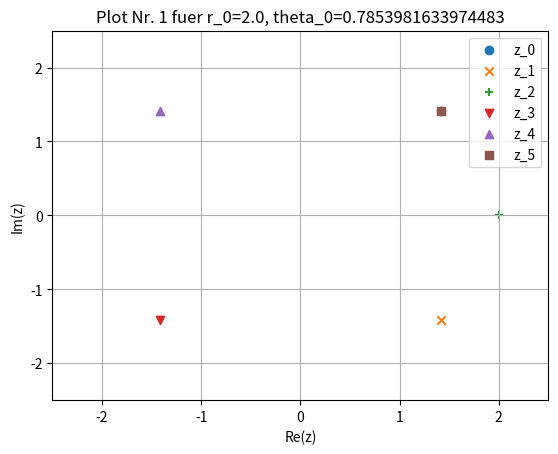
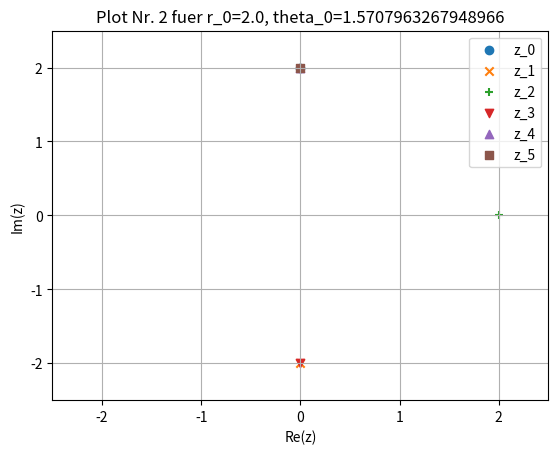
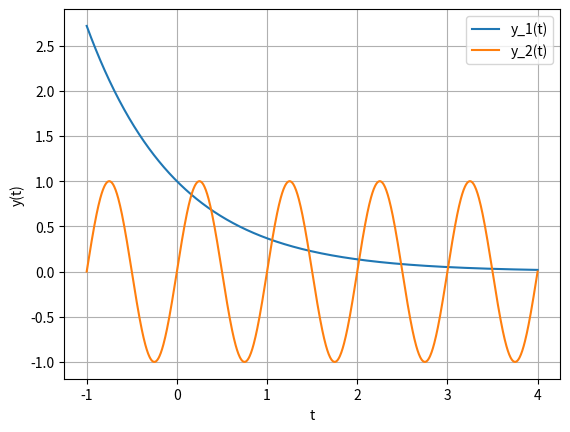

These figures' Python source, in order:
#!/usr/bin/env python3
#
# [redacted]
# [redacted]
# Labor 01: Grundlagen Laboruebung
#

# Aufgabe 2: Erstellung von Plots

#%% Pakete

import matplotlib.pyplot as plt
from numpy import real, imag, arctan2, hypot, cos, sin, pi
from numpy import linspace, array, exp


#%% Teilaufgabe 1.2.1 von Labor 1
# Scatterplot von komplexen Zahlen

r_0 = [2.0, 2.0]
theta_0 = [pi/4.0, pi/2.0]

def polar_to_cartesian(r, theta):
    # Eulerformel
    x, y = cos(theta), sin(theta)
    # Skalieren mit Betrag r
    return [r*x, r*y]

for k, (r, theta) in enumerate(zip(r_0, theta_0)):
    z0 = polar_to_cartesian(r, theta)
    z1 = polar_to_cartesian(r, -theta)
    z2 = polar_to_cartesian(r, 0)
    z3 = polar_to_cartesian(r, theta+pi)
    z4 = polar_to_cartesian(r, -theta+pi)
    z5 = polar_to_cartesian(r, theta+2*pi)

    plt.figure(k)
    plt.clf()
    plt.scatter(z0[0], z0[1], label='z_0')
    plt.scatter(z1[0], z1[1], label='z_1', marker='x')
    plt.scatter(z2[0], z2[1], label='z_2', marker='+')
    plt.scatter(z3[0], z3[1], label='z_3', marker='v')
    plt.scatter(z4[0], z4[1], label='z_4', marker='^')
    plt.scatter(z5[0], z5[1], label='z_5', marker='s')
    plt.grid(True)
    plt.legend()
    plt.xlabel('Re(z)')
    plt.ylabel('Im(z)')
    plt.xlim(-2.5,2.5)
    plt.ylim(-2.5,2.5)
    plt.title(f'Plot Nr. {k+1} fuer r_0={r}, theta_0={theta}')
    plt.show()

#%% Teilaufgabe 1.2.1 von Labor 1
# Kurven der Loesung von Dgln.

t = linspace(-1,4,1000)
y_1 = exp(-t)
omega = 2*pi
y_2 = sin(omega*t)

plt.figure('Loesung der Dgln.')
plt.clf()
plt.plot(t, y_1, label='y_1(t)')
plt.plot(t, y_2, label='y_2(t)')
plt.xlabel('t')
plt.ylabel('y(t)')
plt.grid(True)
plt.legend()
plt.show()


